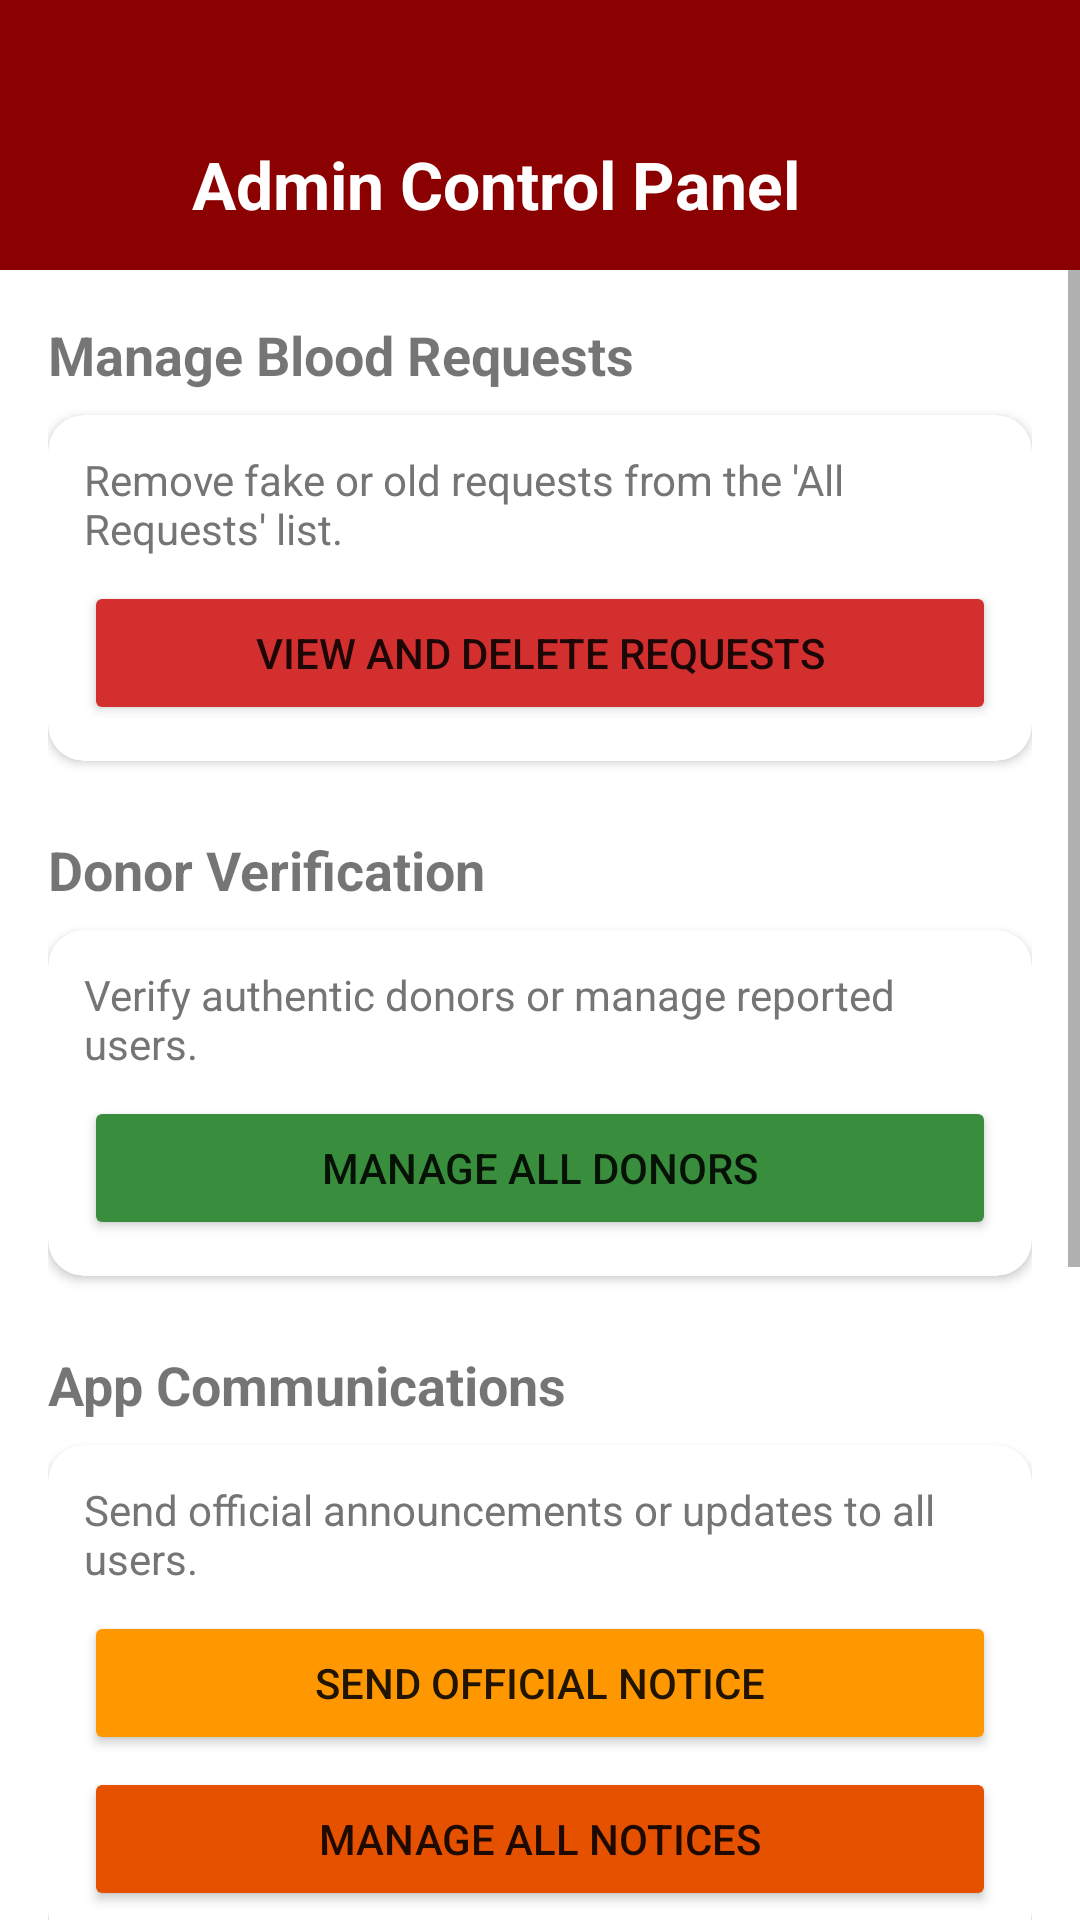

Layout XML and referenced resources for this Android screen:
<!-- AndroidManifest.xml: application theme Theme.BloodBank6 -->
<!-- res/layout/activity_admin_panel.xml -->
<?xml version="1.0" encoding="utf-8"?>
<LinearLayout xmlns:android="http://schemas.android.com/apk/res/android"
    xmlns:app="http://schemas.android.com/apk/res-auto"
    android:layout_width="match_parent"
    android:layout_height="match_parent"
    android:orientation="vertical"
    android:background="?android:attr/colorBackground">

    <RelativeLayout
        android:layout_width="match_parent"
        android:layout_height="90dp"
        android:background="@color/bloody_red"
        android:paddingHorizontal="16dp">

        <ImageView
            android:id="@+id/adminBackBtn"
            android:layout_width="40dp"
            android:layout_height="40dp"
            android:layout_alignParentBottom="true"
            android:layout_marginBottom="12dp"
            android:src="@drawable/ic_arrow_back"
            android:padding="8dp"
            app:tint="@color/white"
            android:background="?attr/selectableItemBackgroundBorderless"
            android:clickable="true"
            android:focusable="true"/>

        <TextView
            android:layout_width="wrap_content"
            android:layout_height="wrap_content"
            android:layout_toEndOf="@id/adminBackBtn"
            android:layout_alignParentBottom="true"
            android:layout_marginBottom="14dp"
            android:layout_marginStart="8dp"
            android:text="Admin Control Panel"
            android:textColor="@color/white"
            android:textSize="22sp"
            android:textStyle="bold" />
    </RelativeLayout>

    <ScrollView
        android:layout_width="match_parent"
        android:layout_height="match_parent">

        <LinearLayout
            android:layout_width="match_parent"
            android:layout_height="wrap_content"
            android:orientation="vertical"
            android:padding="16dp">

            
            <TextView
                android:layout_width="wrap_content"
                android:layout_height="wrap_content"
                android:text="Manage Blood Requests"
                android:textSize="18sp"
                android:textStyle="bold"
                android:layout_marginBottom="8dp"/>

            <androidx.cardview.widget.CardView
                android:layout_width="match_parent"
                android:layout_height="wrap_content"
                app:cardCornerRadius="12dp"
                android:layout_marginBottom="24dp">
                <LinearLayout
                    android:layout_width="match_parent"
                    android:layout_height="wrap_content"
                    android:orientation="vertical"
                    android:padding="12dp">
                    <TextView
                        android:layout_width="wrap_content"
                        android:layout_height="wrap_content"
                        android:text="Remove fake or old requests from the 'All Requests' list."
                        android:textSize="14sp"
                        android:textColor="#757575"/>
                    <Button
                        android:id="@+id/manageRequestsBtn"
                        android:layout_width="match_parent"
                        android:layout_height="wrap_content"
                        android:layout_marginTop="8dp"
                        android:text="View and Delete Requests"
                        app:backgroundTint="#D32F2F"/>
                </LinearLayout>
            </androidx.cardview.widget.CardView>

            
            <TextView
                android:layout_width="wrap_content"
                android:layout_height="wrap_content"
                android:text="Donor Verification"
                android:textSize="18sp"
                android:textStyle="bold"
                android:layout_marginBottom="8dp"/>

            <androidx.cardview.widget.CardView
                android:layout_width="match_parent"
                android:layout_height="wrap_content"
                app:cardCornerRadius="12dp"
                android:layout_marginBottom="24dp">
                <LinearLayout
                    android:layout_width="match_parent"
                    android:layout_height="wrap_content"
                    android:orientation="vertical"
                    android:padding="12dp">
                    <TextView
                        android:layout_width="wrap_content"
                        android:layout_height="wrap_content"
                        android:text="Verify authentic donors or manage reported users."
                        android:textSize="14sp"
                        android:textColor="#757575"/>
                    <Button
                        android:id="@+id/manageDonorsBtn"
                        android:layout_width="match_parent"
                        android:layout_height="wrap_content"
                        android:layout_marginTop="8dp"
                        android:text="Manage All Donors"
                        app:backgroundTint="#388E3C"/>
                </LinearLayout>
            </androidx.cardview.widget.CardView>

            
            <TextView
                android:layout_width="wrap_content"
                android:layout_height="wrap_content"
                android:text="App Communications"
                android:textSize="18sp"
                android:textStyle="bold"
                android:layout_marginBottom="8dp"/>

            <androidx.cardview.widget.CardView
                android:layout_width="match_parent"
                android:layout_height="wrap_content"
                app:cardCornerRadius="12dp"
                android:layout_marginBottom="24dp">
                <LinearLayout
                    android:layout_width="match_parent"
                    android:layout_height="wrap_content"
                    android:orientation="vertical"
                    android:padding="12dp">
                    <TextView
                        android:layout_width="wrap_content"
                        android:layout_height="wrap_content"
                        android:text="Send official announcements or updates to all users."
                        android:textSize="14sp"
                        android:textColor="#757575"/>
                    <Button
                        android:id="@+id/sendNoticePanelBtn"
                        android:layout_width="match_parent"
                        android:layout_height="wrap_content"
                        android:layout_marginTop="8dp"
                        android:text="Send Official Notice"
                        app:backgroundTint="#FF9800"/>
                    <Button
                        android:id="@+id/manageNoticesBtn"
                        android:layout_width="match_parent"
                        android:layout_height="wrap_content"
                        android:layout_marginTop="4dp"
                        android:text="Manage All Notices"
                        app:backgroundTint="#E65100"/>
                </LinearLayout>
            </androidx.cardview.widget.CardView>

            
            <TextView
                android:layout_width="wrap_content"
                android:layout_height="wrap_content"
                android:text="App Statistics"
                android:textSize="18sp"
                android:textStyle="bold"
                android:layout_marginBottom="8dp"/>

            <androidx.cardview.widget.CardView
                android:layout_width="match_parent"
                android:layout_height="wrap_content"
                app:cardCornerRadius="12dp">
                <LinearLayout
                    android:layout_width="match_parent"
                    android:layout_height="wrap_content"
                    android:orientation="horizontal"
                    android:padding="16dp"
                    android:weightSum="2">
                    <LinearLayout
                        android:layout_width="0dp"
                        android:layout_height="wrap_content"
                        android:layout_weight="1"
                        android:orientation="vertical"
                        android:gravity="center">
                        <TextView
                            android:id="@+id/adminTotalDonors"
                            android:layout_width="wrap_content"
                            android:layout_height="wrap_content"
                            android:text="0"
                            android:textSize="24sp"
                            android:textStyle="bold"
                            android:textColor="@color/bloody_red"/>
                        <TextView
                            android:layout_width="wrap_content"
                            android:layout_height="wrap_content"
                            android:text="Total Donors"/>
                    </LinearLayout>
                    <LinearLayout
                        android:layout_width="0dp"
                        android:layout_height="wrap_content"
                        android:layout_weight="1"
                        android:orientation="vertical"
                        android:gravity="center">
                        <TextView
                            android:id="@+id/adminTotalRequests"
                            android:layout_width="wrap_content"
                            android:layout_height="wrap_content"
                            android:text="0"
                            android:textSize="24sp"
                            android:textStyle="bold"
                            android:textColor="#1976D2"/>
                        <TextView
                            android:layout_width="wrap_content"
                            android:layout_height="wrap_content"
                            android:text="Active Requests"/>
                    </LinearLayout>
                </LinearLayout>
            </androidx.cardview.widget.CardView>

            
            <TextView
                android:layout_width="wrap_content"
                android:layout_height="wrap_content"
                android:text="Admin Settings"
                android:textSize="18sp"
                android:textStyle="bold"
                android:layout_marginTop="24dp"
                android:layout_marginBottom="8dp"/>

            <androidx.cardview.widget.CardView
                android:layout_width="match_parent"
                android:layout_height="wrap_content"
                app:cardCornerRadius="12dp"
                android:layout_marginBottom="40dp">
                <LinearLayout
                    android:layout_width="match_parent"
                    android:layout_height="wrap_content"
                    android:orientation="vertical"
                    android:padding="12dp">
                    <TextView
                        android:layout_width="wrap_content"
                        android:layout_height="wrap_content"
                        android:text="Change your admin login credentials for security."
                        android:textSize="14sp"
                        android:textColor="#757575"/>
                    <Button
                        android:id="@+id/changeAdminPassBtn"
                        android:layout_width="match_parent"
                        android:layout_height="wrap_content"
                        android:layout_marginTop="8dp"
                        android:text="Change Admin Password"
                        app:backgroundTint="#607D8B"/>
                </LinearLayout>
            </androidx.cardview.widget.CardView>

        </LinearLayout>
    </ScrollView>

</LinearLayout>
<!-- resources referenced by this layout -->
<resources>
  <color name="bloody_red">#8B0000</color>
  <color name="white">#FFFFFFFF</color>
  <style name="Theme.BloodBank6" parent="Base.Theme.BloodBank6" />
  <style name="Base.Theme.BloodBank6" parent="Theme.MaterialComponents.DayNight.NoActionBar">
          
          <item name="colorPrimary">@color/bloody_red</item>
          <item name="colorPrimaryVariant">@color/bright_red</item>
          <item name="colorOnPrimary">@color/white</item>
          
          <item name="colorSecondary">@color/accent_red</item>
          <item name="colorSecondaryVariant">@color/bright_red</item>
          <item name="colorOnSecondary">@color/black</item>
          
          <item name="android:statusBarColor">?attr/colorPrimaryVariant</item>
          
      </style>
  <color name="bright_red">#D32F2F</color>
  <color name="accent_red">#FF5252</color>
  <color name="black">#FF000000</color>
</resources>
